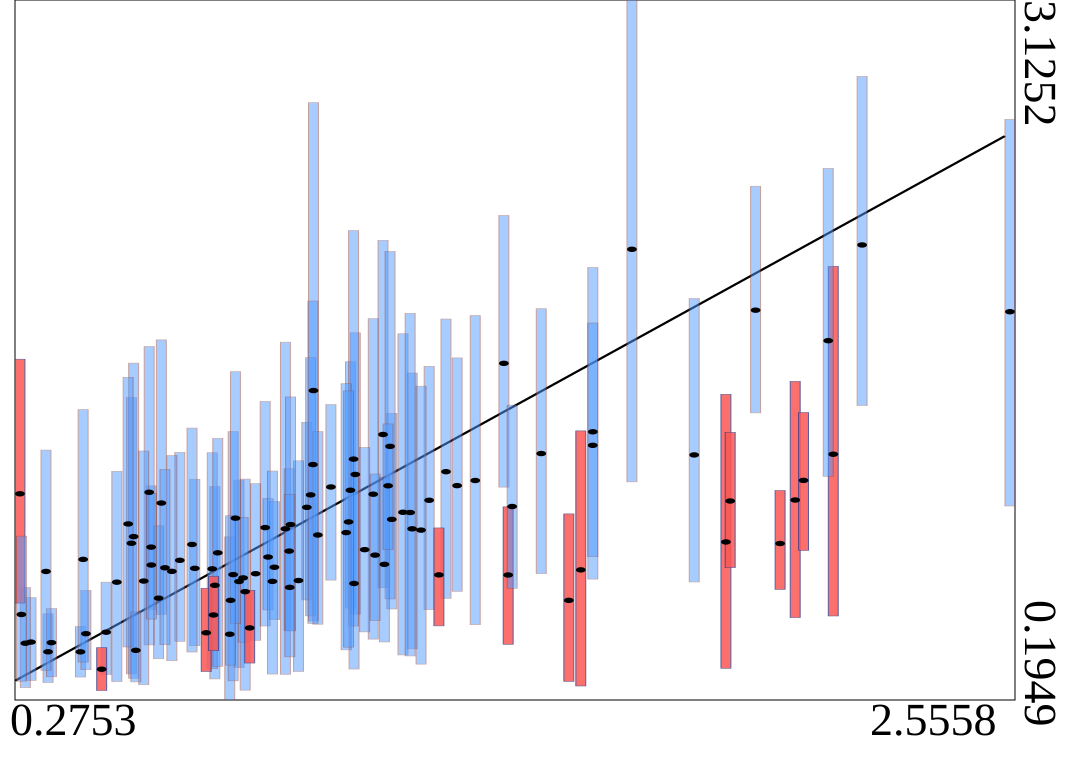

The file beside this chart, header and first rows:
truth	estimates	95HPDlow	95HPDup
0.9361	1.001	0.6137	1.358
1.282	1.092	0.6499	1.627
1.567	0.7396	0.2535	1.321
1.595	1.318	0.7009	2.006
0.3007	0.4374	0.2767	0.6233
2.556	1.82	1.007	2.626
0.4985	0.6881	0.272	1.152
0.7243	0.6749	0.2831	1.089
0.7183	0.7438	0.3259	1.23
0.6781	0.746	0.4221	1.119
0.2877	0.4325	0.2464	0.6656
2.026	0.85	0.6578	1.072
0.8402	0.9166	0.5046	1.445
2.061	1.032	0.5399	1.529
0.7799	0.6909	0.3303	1.115
0.34	0.3967	0.2681	0.5556
1.54	0.6119	0.2729	0.9739
0.4739	0.4787	0.3016	0.6883
0.9169	0.695	0.3143	1.196
1.112	1.306	0.6645	2.119
0.4146	0.3965	0.2909	0.5024
0.3479	0.435	0.292	0.5779
0.9916	1.087	0.6967	1.432
2.149	1.224	0.5466	2.01
1.4	0.7182	0.4281	1.003
0.601	1.019	0.5528	1.702
1.39	1.604	1.086	2.223
1.257	1.151	0.6206	1.79
0.9514	1.49	0.5255	2.695
0.9449	1.053	0.547	1.628
0.5774	0.8349	0.5725	1.091
1.179	0.9115	0.4088	1.564
0.5321	0.851	0.3042	1.461
0.8868	0.9115	0.3025	1.693
1.902	0.8565	0.3278	1.475
0.7941	0.6485	0.236	1.12
1.158	0.9807	0.3835	1.728
1.218	1.031	0.5732	1.592
1.97	1.827	1.397	2.346
1.199	0.906	0.345	1.509
0.8954	0.8182	0.4865	1.163
1.828	1.221	0.6889	1.876
0.5948	0.6212	0.3674	0.924
1.911	1.028	0.7489	1.316
0.7895	0.706	0.4368	0.9596
0.6717	0.846	0.3957	1.333
0.7044	0.4763	0.3141	0.6627
1.476	1.227	0.7238	1.833
0.2753	1.058	0.6004	1.622
1.24	0.7186	0.5051	0.9152
0.6436	0.7796	0.4407	1.231
0.5372	0.8788	0.2855	1.605
0.4273	0.4725	0.3217	0.6539
0.7586	0.4702	0.1949	0.8779
0.573	1.064	0.4254	1.675
1.037	1.073	0.5798	1.611
1.132	0.9509	0.5758	1.395
0.8469	0.7933	0.5719	1.038
1.048	1.139	0.5545	1.732
0.8182	0.7236	0.4449	1.1
... 40 more rows
